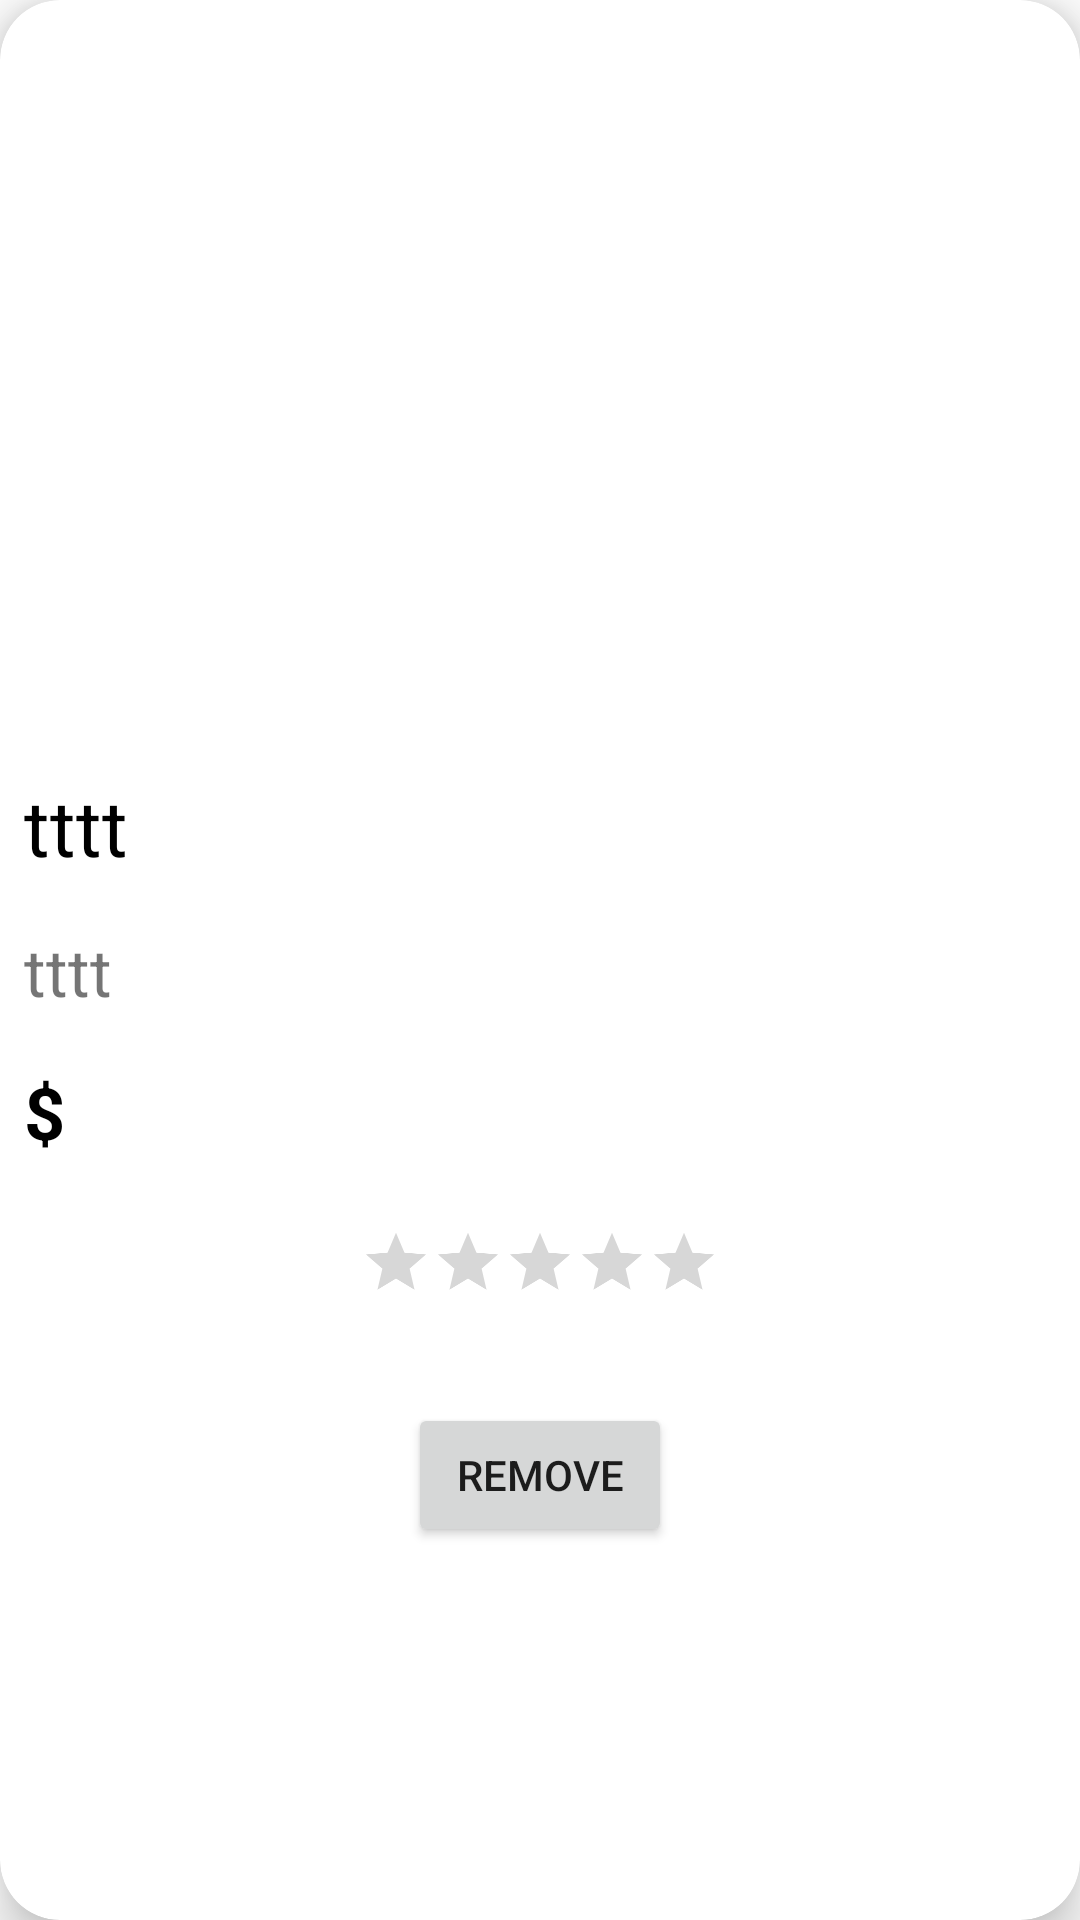

Produce the Android XML layout that renders to this screen, including the resource entries it uses.
<!-- AndroidManifest.xml: application theme Theme.Products_MVVM -->
<!-- res/layout/favorite_card.xml -->
<?xml version="1.0" encoding="utf-8"?>
<com.google.android.material.card.MaterialCardView xmlns:android="http://schemas.android.com/apk/res/android"
    xmlns:app="http://schemas.android.com/apk/res-auto"
    android:id="@+id/productCard"
    android:layout_width="match_parent"
    android:layout_height="wrap_content"
    app:cardElevation="10dp"
    android:layout_margin="20dp"
    app:cardCornerRadius="20dp">
    <androidx.constraintlayout.widget.ConstraintLayout
        android:layout_width="match_parent"
        android:layout_height="wrap_content">

        <ImageView
            android:id="@+id/imageView"
            android:layout_width="match_parent"
            android:layout_height="250dp"
            app:layout_constraintEnd_toEndOf="parent"
            app:layout_constraintStart_toStartOf="parent"
            app:layout_constraintTop_toTopOf="parent"
            app:layout_constraintBottom_toBottomOf="@id/imageView"
            app:srcCompat="@mipmap/img2"
            android:scaleType="centerCrop"/>
        <TextView
            android:id="@+id/productTitle"
            android:layout_width="match_parent"
            android:layout_height="wrap_content"
            android:padding="8dp"
            android:text="tttt"
            android:textSize="26sp"
            android:textColor="@color/black"
            android:maxLines="2"
            android:ellipsize="end"
            app:layout_constraintTop_toBottomOf="@id/imageView"
            app:layout_constraintStart_toStartOf="parent"
            app:layout_constraintEnd_toEndOf="parent"
            app:layout_constraintBottom_toTopOf="@id/productDesc"/>
        <TextView
            android:id="@+id/productDesc"
            android:layout_width="match_parent"
            android:layout_height="wrap_content"
            android:padding="8dp"
            android:text="tttt"
            android:textSize="22sp"
            android:maxLines="3"
            android:ellipsize="end"
            app:layout_constraintTop_toBottomOf="@id/productTitle"
            app:layout_constraintStart_toStartOf="parent"
            app:layout_constraintEnd_toEndOf="parent"
            />
        <TextView
            android:id="@+id/price"
            android:layout_width="match_parent"
            android:layout_height="wrap_content"
            android:padding="8dp"
            android:text="@string/price"
            android:textSize="24sp"
            android:textStyle="bold"
            android:textColor="@color/black"
            app:layout_constraintTop_toBottomOf="@id/productDesc"/>
        <RatingBar
            android:id="@+id/ratingBar"
            android:layout_width="wrap_content"
            android:layout_height="wrap_content"
            android:isIndicator="true"
            android:numStars="5"
            android:scaleX="0.5"
            android:scaleY="0.5"
            app:layout_constraintEnd_toEndOf="@+id/price"
            app:layout_constraintStart_toStartOf="@+id/price"
            app:layout_constraintTop_toBottomOf="@id/price" />
        <Button
            android:id="@+id/button"
            android:layout_width="wrap_content"
            android:layout_height="wrap_content"
            android:layout_marginTop="16dp"
            android:text="@string/delete"
            app:layout_constraintEnd_toEndOf="@+id/ratingBar"
            app:layout_constraintStart_toStartOf="@+id/ratingBar"
            app:layout_constraintTop_toBottomOf="@+id/ratingBar" />
    </androidx.constraintlayout.widget.ConstraintLayout>
</com.google.android.material.card.MaterialCardView>
<!-- resources referenced by this layout -->
<resources>
  <string name="delete">Remove</string>
  <string name="price">$</string>
  <style name="Theme.Products_MVVM" parent="Theme.MaterialComponents.DayNight.DarkActionBar">
          
          <item name="colorPrimary">@color/purple_500</item>
          <item name="colorPrimaryVariant">@color/purple_700</item>
          <item name="colorOnPrimary">@color/white</item>
          
          <item name="colorSecondary">@color/teal_200</item>
          <item name="colorSecondaryVariant">@color/teal_700</item>
          <item name="colorOnSecondary">@color/black</item>
          
          <item name="android:statusBarColor">?attr/colorPrimaryVariant</item>
          
      </style>
  <!-- not gathered from this repository: default colours our renderer supplied (Android Studio template values) -->
  <color name="purple_500">#FF6200EE</color>
  <color name="purple_700">#FF3700B3</color>
  <color name="teal_200">#FF03DAC5</color>
  <color name="teal_700">#FF018786</color>
  <color name="black">#FF000000</color>
  <color name="white">#FFFFFFFF</color>
</resources>
